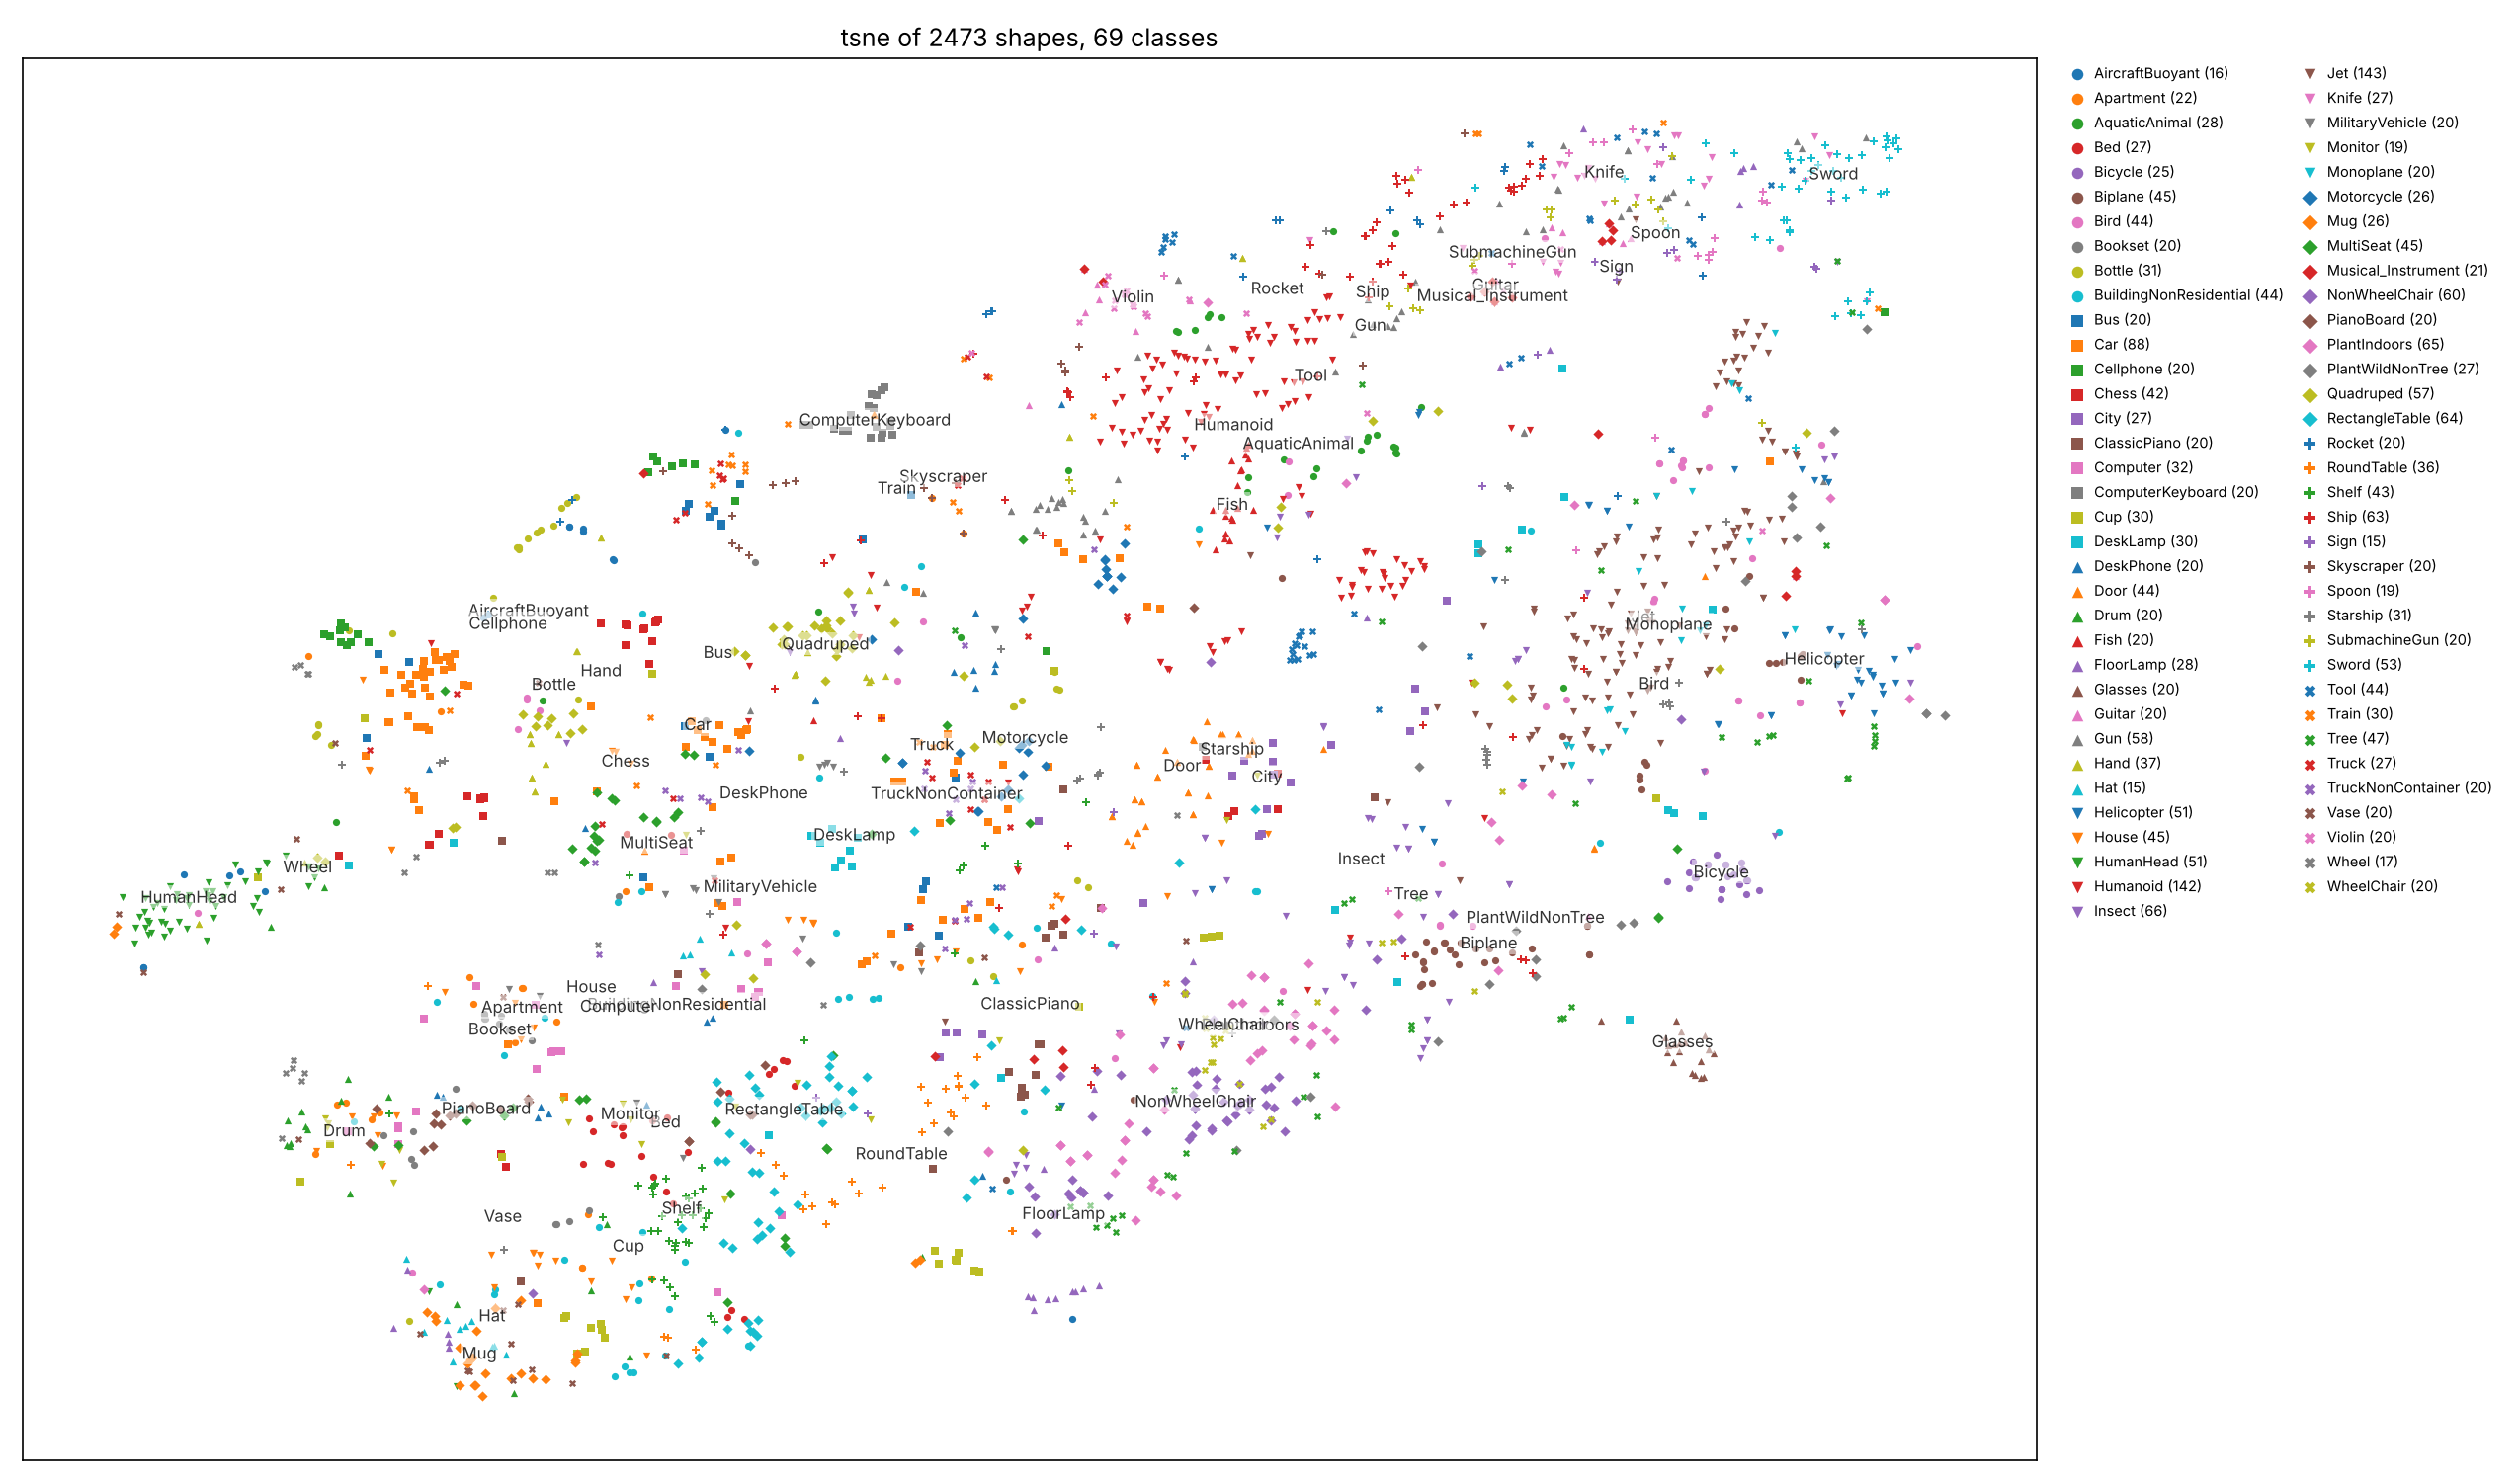

The data file committed next to this chart (first rows):
path, class, x, y
out/normalised/AircraftBuoyant/m1337.obj, AircraftBuoyant, -54.74, -18.76
out/normalised/AircraftBuoyant/m1338.obj, AircraftBuoyant, -54.73, -18.78
out/normalised/AircraftBuoyant/m1339.obj, AircraftBuoyant, -49.13, -10.37
out/normalised/AircraftBuoyant/m1340.obj, AircraftBuoyant, -27.53, 17.07
out/normalised/AircraftBuoyant/m1341.obj, AircraftBuoyant, -27.6, 17.15
out/normalised/AircraftBuoyant/m1342.obj, AircraftBuoyant, -49.74, -10.66
out/normalised/AircraftBuoyant/m1343.obj, AircraftBuoyant, -47.7, -12.07
out/normalised/AircraftBuoyant/m1344.obj, AircraftBuoyant, -52.37, -10.58
out/normalised/AircraftBuoyant/m1345.obj, AircraftBuoyant, -1.006, -49.75
out/normalised/AircraftBuoyant/m1346.obj, AircraftBuoyant, -30.1, 20.04
out/normalised/AircraftBuoyant/m1347.obj, AircraftBuoyant, -35.07, 11.99
out/normalised/AircraftBuoyant/m1348.obj, AircraftBuoyant, -30.1, 20.04
out/normalised/AircraftBuoyant/m1349.obj, AircraftBuoyant, -29.29, 19.81
out/normalised/AircraftBuoyant/m1350.obj, AircraftBuoyant, -29.31, 19.59
out/normalised/AircraftBuoyant/m1351.obj, AircraftBuoyant, -21.06, 28.5
out/normalised/AircraftBuoyant/m1352.obj, AircraftBuoyant, -34.8, 12.29
out/normalised/Apartment/D00045.obj, Apartment, -30.85, -23.57
out/normalised/Apartment/D00086.obj, Apartment, -35.89, -19.63
out/normalised/Apartment/D00138.obj, Apartment, -25.34, -46.2
out/normalised/Apartment/D00156.obj, Apartment, -29.37, -45.24
out/normalised/Apartment/D00310.obj, Apartment, -26.82, -12.12
out/normalised/Apartment/D00348.obj, Apartment, -41.54, -32.22
out/normalised/Apartment/D00366.obj, Apartment, -43.54, -30.91
out/normalised/Apartment/D00478.obj, Apartment, -32.8, -20.66
out/normalised/Apartment/D00496.obj, Apartment, -41.07, -31.61
out/normalised/Apartment/D00626.obj, Apartment, -3.917, -16.83
out/normalised/Apartment/D00639.obj, Apartment, -33.22, -25.36
out/normalised/Apartment/D00651.obj, Apartment, -29.37, -45.25
out/normalised/Apartment/D00681.obj, Apartment, -29.03, -40.58
out/normalised/Apartment/D00780.obj, Apartment, -45.19, 8.615
out/normalised/Apartment/D00792.obj, Apartment, -44.8, -35.19
out/normalised/Apartment/D00859.obj, Apartment, -37.51, 3.72
out/normalised/Apartment/D00860.obj, Apartment, -32.82, -20.65
out/normalised/Apartment/D00869.obj, Apartment, -43.03, -30.72
out/normalised/Apartment/D00921.obj, Apartment, -35.65, -22.02
out/normalised/Apartment/m463.obj, Apartment, -10.95, -18.81
out/normalised/Apartment/m464.obj, Apartment, -7.266, 19.43
out/normalised/Apartment/m465.obj, Apartment, -9.088, 22.53
out/normalised/AquaticAnimal/m53.obj, AquaticAnimal, 7.653, 38.42
out/normalised/AquaticAnimal/m54.obj, AquaticAnimal, 5.123, 37.16
out/normalised/AquaticAnimal/m55.obj, AquaticAnimal, 6.109, 37.32
out/normalised/AquaticAnimal/m56.obj, AquaticAnimal, 6.817, 38.42
out/normalised/AquaticAnimal/m57.obj, AquaticAnimal, 6.968, 38.71
out/normalised/AquaticAnimal/m58.obj, AquaticAnimal, -31.62, 4.733
out/normalised/AquaticAnimal/m59.obj, AquaticAnimal, 14.07, 46.01
out/normalised/AquaticAnimal/m60.obj, AquaticAnimal, 9.203, 24.34
out/normalised/AquaticAnimal/m61.obj, AquaticAnimal, 11.24, 25.9
out/normalised/AquaticAnimal/m62.obj, AquaticAnimal, -1.226, 24.93
out/normalised/AquaticAnimal/m63.obj, AquaticAnimal, -43.6, -5.985
out/normalised/AquaticAnimal/m65.obj, AquaticAnimal, 27.41, 5.817
out/normalised/AquaticAnimal/m66.obj, AquaticAnimal, -7.469, 10.27
out/normalised/AquaticAnimal/m67.obj, AquaticAnimal, 5.014, 37.2
out/normalised/AquaticAnimal/m68.obj, AquaticAnimal, 19.19, 30.53
out/normalised/AquaticAnimal/m69.obj, AquaticAnimal, 17.72, 26.96
out/normalised/AquaticAnimal/m70.obj, AquaticAnimal, 17.74, 26.44
out/normalised/AquaticAnimal/m71.obj, AquaticAnimal, 9.128, 23.03
out/normalised/AquaticAnimal/m72.obj, AquaticAnimal, 17.59, 27.06
out/normalised/AquaticAnimal/m73.obj, AquaticAnimal, -15.71, 12.51
out/normalised/AquaticAnimal/m74.obj, AquaticAnimal, 16.11, 27.9
out/normalised/AquaticAnimal/m75.obj, AquaticAnimal, 17.69, 26.5
... 2,413 more rows
